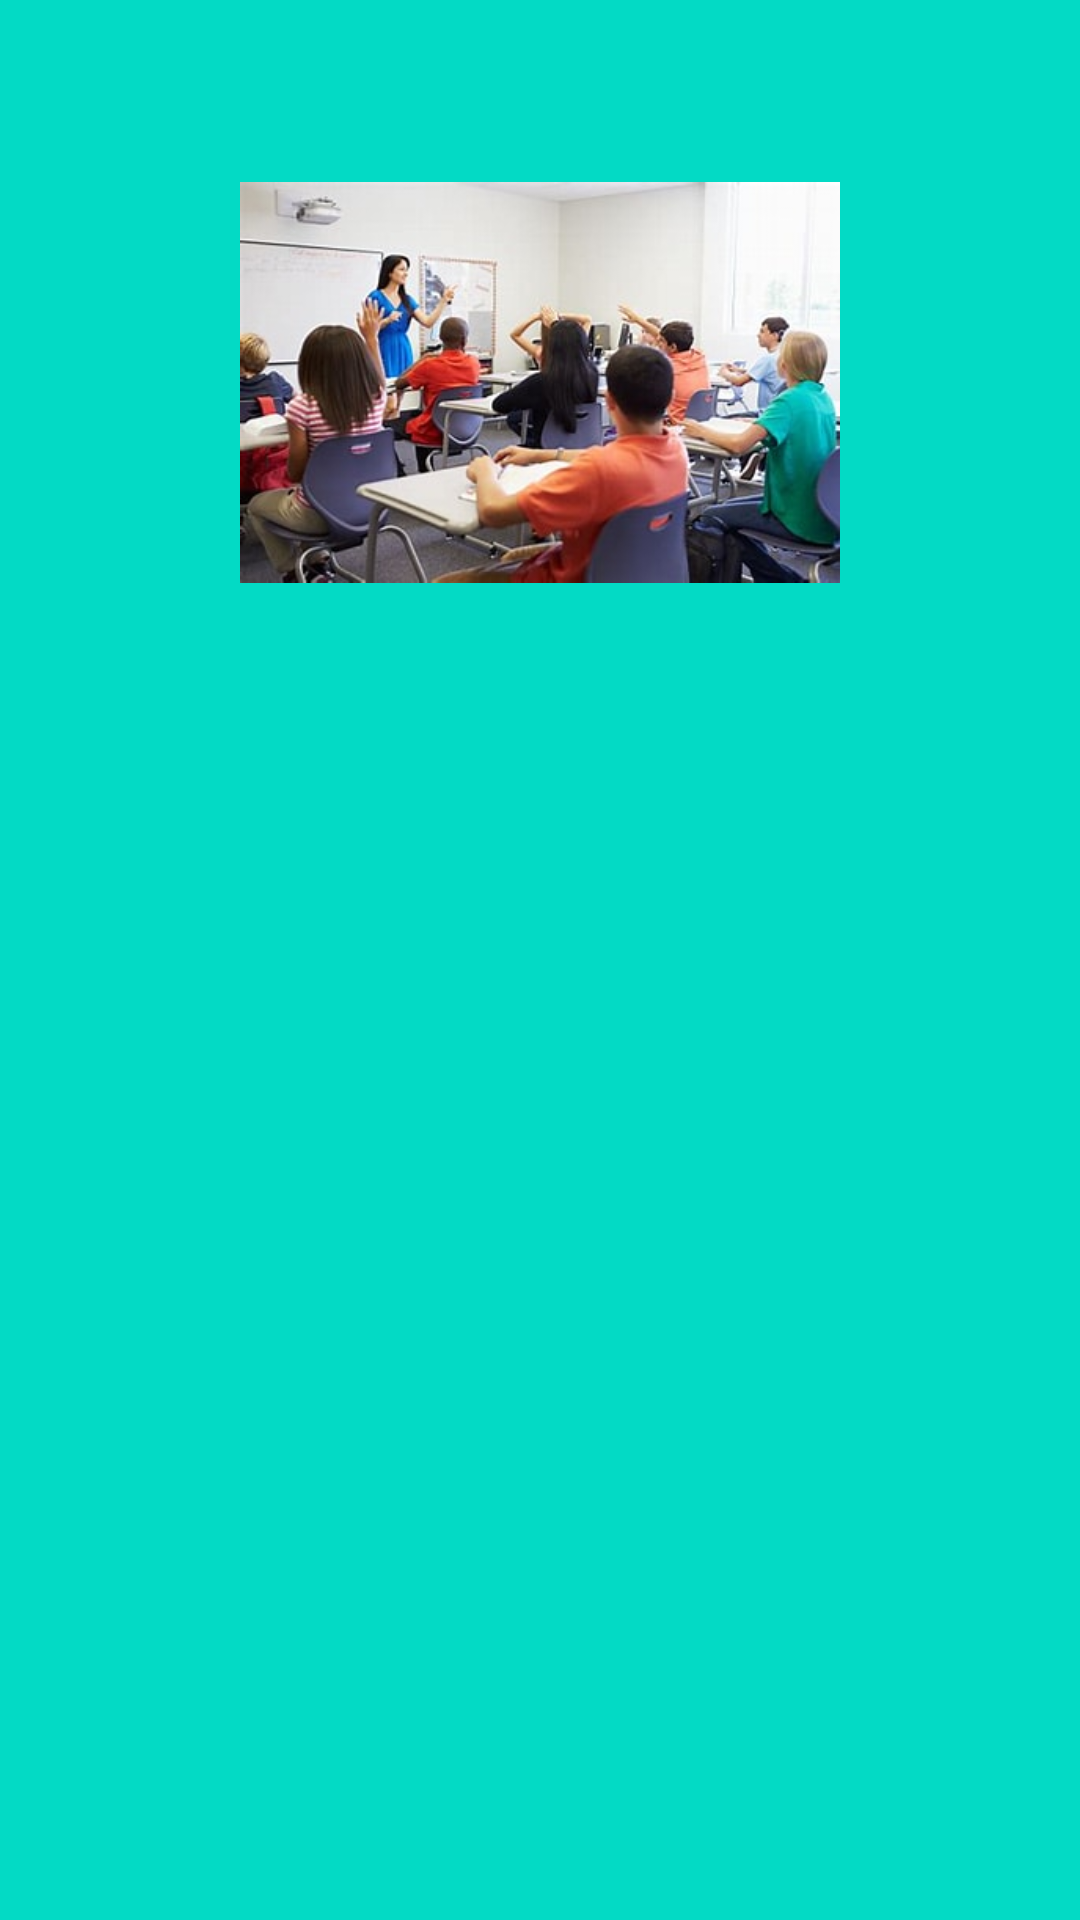

Produce the Android XML layout that renders to this screen, including the resource entries it uses.
<!-- AndroidManifest.xml: application theme Theme.RoomMultipleTables -->
<!-- res/layout/nav_drawer_header.xml -->
<?xml version="1.0" encoding="utf-8"?>
<androidx.constraintlayout.widget.ConstraintLayout xmlns:android="http://schemas.android.com/apk/res/android"
    android:layout_width="match_parent"
    android:layout_height="180dp"
    xmlns:app="http://schemas.android.com/apk/res-auto"
    android:background="@color/teal_200">

    <ImageView
        android:id="@+id/header_image_view"
        android:layout_width="200dp"
        android:layout_height="wrap_content"
        android:src="@drawable/school_image"
        app:layout_constraintTop_toTopOf="parent"
        app:layout_constraintStart_toStartOf="parent"
        app:layout_constraintEnd_toEndOf="parent"/>

</androidx.constraintlayout.widget.ConstraintLayout>
<!-- resources referenced by this layout -->
<resources>
  <!-- drawable school_image: jpg bitmap (drawable, 28107 bytes) -->
  <style name="Theme.RoomMultipleTables" parent="Theme.MaterialComponents.DayNight.DarkActionBar">
          
          <item name="colorPrimary">@color/pink_950</item>
          <item name="colorPrimaryVariant">@color/pink_400</item>
          <item name="colorOnPrimary">@color/white</item>
          
          <item name="colorSecondary">@color/teal_200</item>
          <item name="colorSecondaryVariant">@color/teal_700</item>
          <item name="colorOnSecondary">@color/black</item>
          
          <item name="android:statusBarColor" tools:targetApi="l">?attr/colorPrimaryVariant</item>
          
  
          <item name="textInputStyle">@style/Widget.MaterialComponents.TextInputLayout.OutlinedBox</item>
      </style>
  <!-- not gathered from this repository: default colours our renderer supplied (Android Studio template values) -->
  <color name="teal_200">#FF03DAC5</color>
  <color name="teal_700">#FF018786</color>
  <color name="black">#FF000000</color>
  <color name="white">#FFFFFFFF</color>
</resources>
